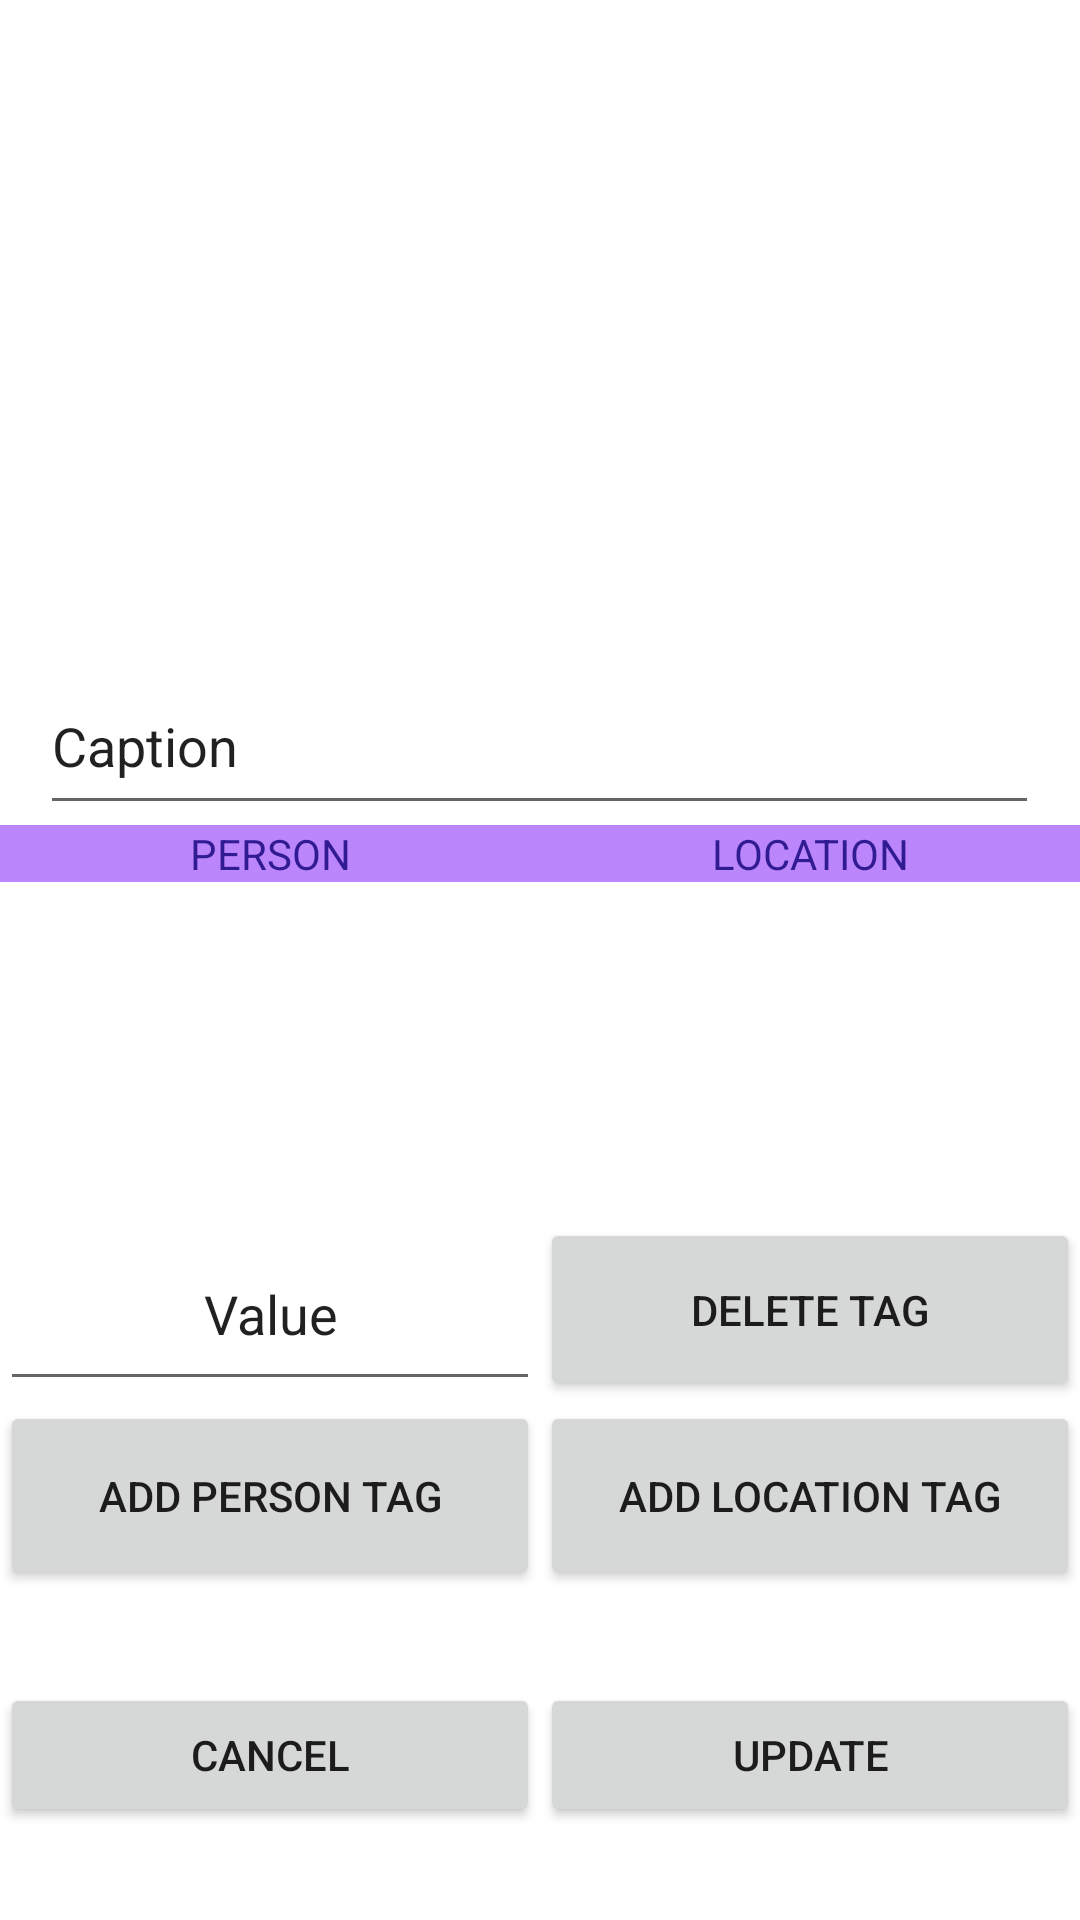

The Android layout XML behind this screen, and the referenced resources:
<!-- AndroidManifest.xml: application theme Theme.Android40 -->
<!-- res/layout/activity_photo_edit.xml -->
<?xml version="1.0" encoding="utf-8"?>
<LinearLayout xmlns:android="http://schemas.android.com/apk/res/android"
    xmlns:app="http://schemas.android.com/apk/res-auto"
    xmlns:tools="http://schemas.android.com/tools"
    android:layout_width="match_parent"
    android:layout_height="match_parent"
    android:orientation="vertical"
    tools:context=".PhotoEdit">

    <LinearLayout
        android:layout_width="match_parent"
        android:layout_height="wrap_content"
        android:gravity="center_horizontal"
        android:orientation="vertical">


        <ImageView
            android:id="@+id/editImage"
            android:layout_width="match_parent"
            android:layout_height="219dp"
            tools:srcCompat="@tools:sample/avatars" />

        <EditText
            android:id="@+id/captionEdit"
            android:layout_width="333dp"
            android:layout_height="56dp"
            android:autofillHints=""
            android:inputType="textPersonName"
            android:text="Caption" />
    </LinearLayout>

    <LinearLayout
        android:layout_width="match_parent"
        android:layout_height="wrap_content"
        android:orientation="horizontal">

        <TextView
            android:layout_width="match_parent"
            android:layout_height="match_parent"
            android:layout_centerHorizontal="true"
            android:layout_centerVertical="true"
            android:layout_weight="1"
            android:background="@color/purple_200"
            android:gravity="center_vertical|center_horizontal"
            android:text="Person"
            android:textAllCaps="true"
            android:textColor="#311B92"
            android:textSize="@dimen/fab_margin" />

        <TextView
            android:layout_width="match_parent"
            android:layout_height="match_parent"
            android:layout_centerHorizontal="true"
            android:layout_centerVertical="true"
            android:layout_weight="1"
            android:background="@color/purple_200"
            android:gravity="center_vertical|center_horizontal"
            android:text="Location"
            android:textAllCaps="true"
            android:textColor="#311B92" />
    </LinearLayout>

    <LinearLayout
        android:layout_width="match_parent"
        android:layout_height="112dp"
        android:orientation="horizontal">

        <ListView
            android:id="@+id/personTagList"
            android:layout_width="238dp"
            android:layout_height="match_parent" />

        <ListView
            android:id="@+id/locationTagList"
            android:layout_width="match_parent"
            android:layout_height="match_parent" />
    </LinearLayout>

    <LinearLayout
        android:layout_width="match_parent"
        android:layout_height="61dp"
        android:orientation="horizontal">

        <EditText
            android:id="@+id/tagValue"
            android:layout_width="match_parent"
            android:layout_height="match_parent"
            android:layout_centerHorizontal="true"
            android:layout_centerVertical="true"
            android:layout_weight="1"
            android:inputType="textPersonName"
            android:gravity="center_vertical|center_horizontal"
            android:text="Value" />

        <Button
            android:id="@+id/deleteTag"
            android:layout_width="match_parent"
            android:layout_height="match_parent"
            android:layout_weight="1"
            android:text="Delete Tag" />
    </LinearLayout>

    <LinearLayout
        android:layout_width="match_parent"
        android:layout_height="63dp"
        android:orientation="horizontal">

        <Button
            android:id="@+id/addTagPerson"
            android:layout_width="match_parent"
            android:layout_height="match_parent"
            android:layout_weight="1"
            android:text="Add Person Tag" />

        <Button
            android:id="@+id/addTagLocation"
            android:layout_width="match_parent"
            android:layout_height="match_parent"
            android:layout_weight="1"
            android:text="Add Location Tag" />
    </LinearLayout>

    <LinearLayout
        android:layout_width="match_parent"
        android:layout_height="match_parent"
        android:orientation="horizontal"
        android:gravity="center_vertical">

        <Button
            android:id="@+id/cancel"
            android:layout_width="wrap_content"
            android:layout_height="wrap_content"
            android:layout_weight="1"
            android:text="Cancel" />

        <Button
            android:id="@+id/updateButton"
            android:layout_width="wrap_content"
            android:layout_height="wrap_content"
            android:layout_weight="1"
            android:text="Update" />
    </LinearLayout>

</LinearLayout>
<!-- resources referenced by this layout -->
<resources>
  <style name="Theme.Android40" parent="Theme.MaterialComponents.DayNight.DarkActionBar">
          
          <item name="colorPrimary">@color/purple_500</item>
          <item name="colorPrimaryVariant">@color/purple_700</item>
          <item name="colorOnPrimary">@color/white</item>
          
          <item name="colorSecondary">@color/teal_200</item>
          <item name="colorSecondaryVariant">@color/teal_700</item>
          <item name="colorOnSecondary">@color/black</item>
          
          <item name="android:statusBarColor" tools:targetApi="l">?attr/colorPrimaryVariant</item>
          
      </style>
  <!-- not gathered from this repository: default colours our renderer supplied (Android Studio template values) -->
  <color name="purple_200">#FFBB86FC</color>
  <color name="purple_500">#FF6200EE</color>
  <color name="purple_700">#FF3700B3</color>
  <color name="teal_200">#FF03DAC5</color>
  <color name="teal_700">#FF018786</color>
  <color name="black">#FF000000</color>
  <color name="white">#FFFFFFFF</color>
</resources>
